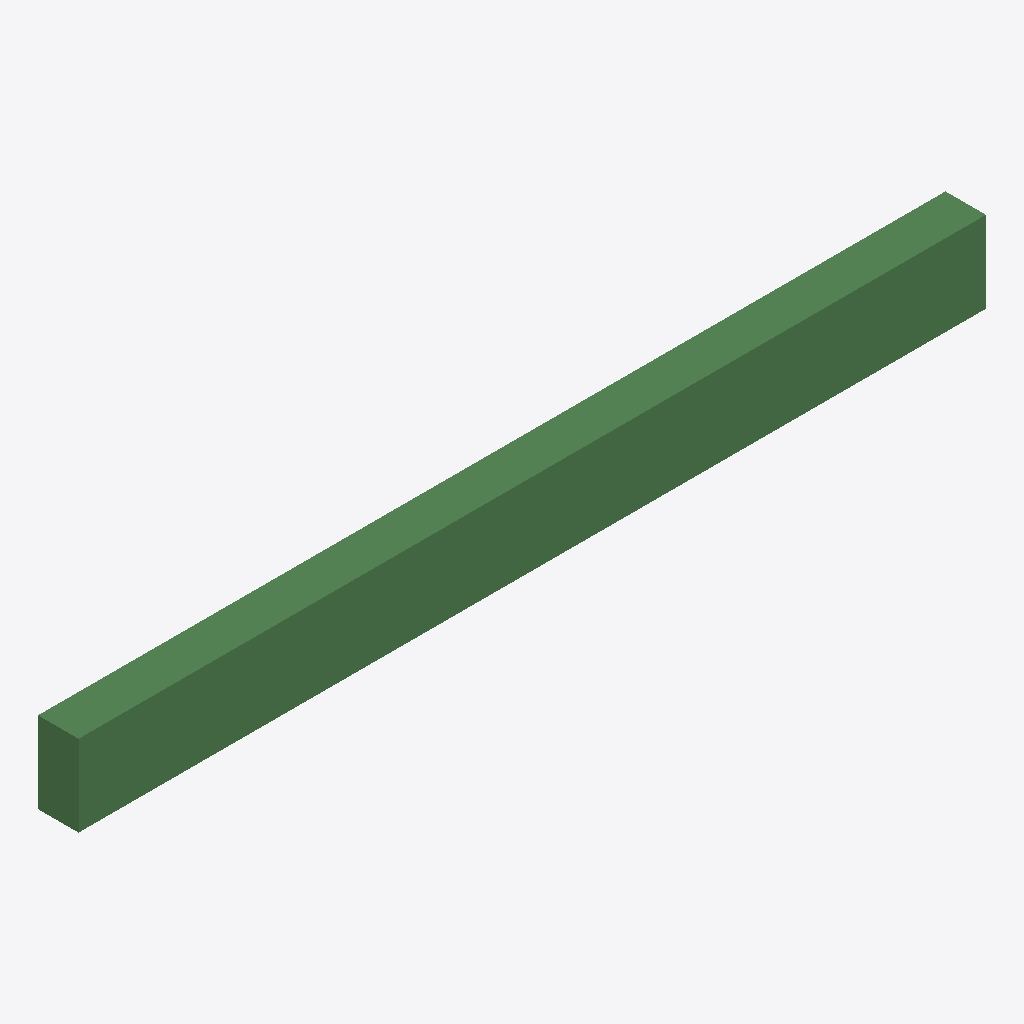
Isometric view of an IFC building model (IFC-SPF (STEP), schema IFC4, length unit metre), seen from the south-west, elements coloured by IFC class: 1 beam (green).
Extent 6.7 m × 0.3 m × 0.6 m (x, y, z). Storeys (1): Level 1 at 0.00 m. Elements (1): 1 IfcBeam.

HEADER;
FILE_DESCRIPTION(('ViewDefinition[DesignTransferView]'),'2;1');
FILE_NAME('/dev/null','2026-10-23T04:49:52+03:00',(''),(''),'IfcOpenShell 0.9.0.post1','IfcOpenShell 0.9.0.post1','Nobody');
FILE_SCHEMA(('IFC4'));
ENDSEC;
DATA;
#14=IFCPROJECT('3q7Q4MvxPUAwg12rEQlHhI',#5,'Suspended beam (MB1)','RC suspended beam: elevation and section with main bars, top support bars, hanger bars, links, curtailment and bar schedule.',$,$,$,(#13),#10);
#18=IFCSITE('1PumIToC9VrQ1JbkU8WG6n',#5,'Site',$,$,#17,$,$,.ELEMENT.,$,$,$,$,$);
#22=IFCBUILDING('1mJa2VMojJshNR5gZOqeOO',#5,'Suspended beam (MB1)',$,$,#21,$,$,.ELEMENT.,$,$,$);
#28=IFCBUILDINGSTOREY('0eMcoAm8LKAhjs2izpCg4y',#5,'Level 1','Single storey used by the member model detail',$,#27,$,$,.ELEMENT.,0.0);
#46=IFCBEAM('1ShFAenkrKnv1$o4$YWXpg',#5,'Suspended beam','beam','beam',#45,#40,'beam.beam',.BEAM.);
ENDSEC;
